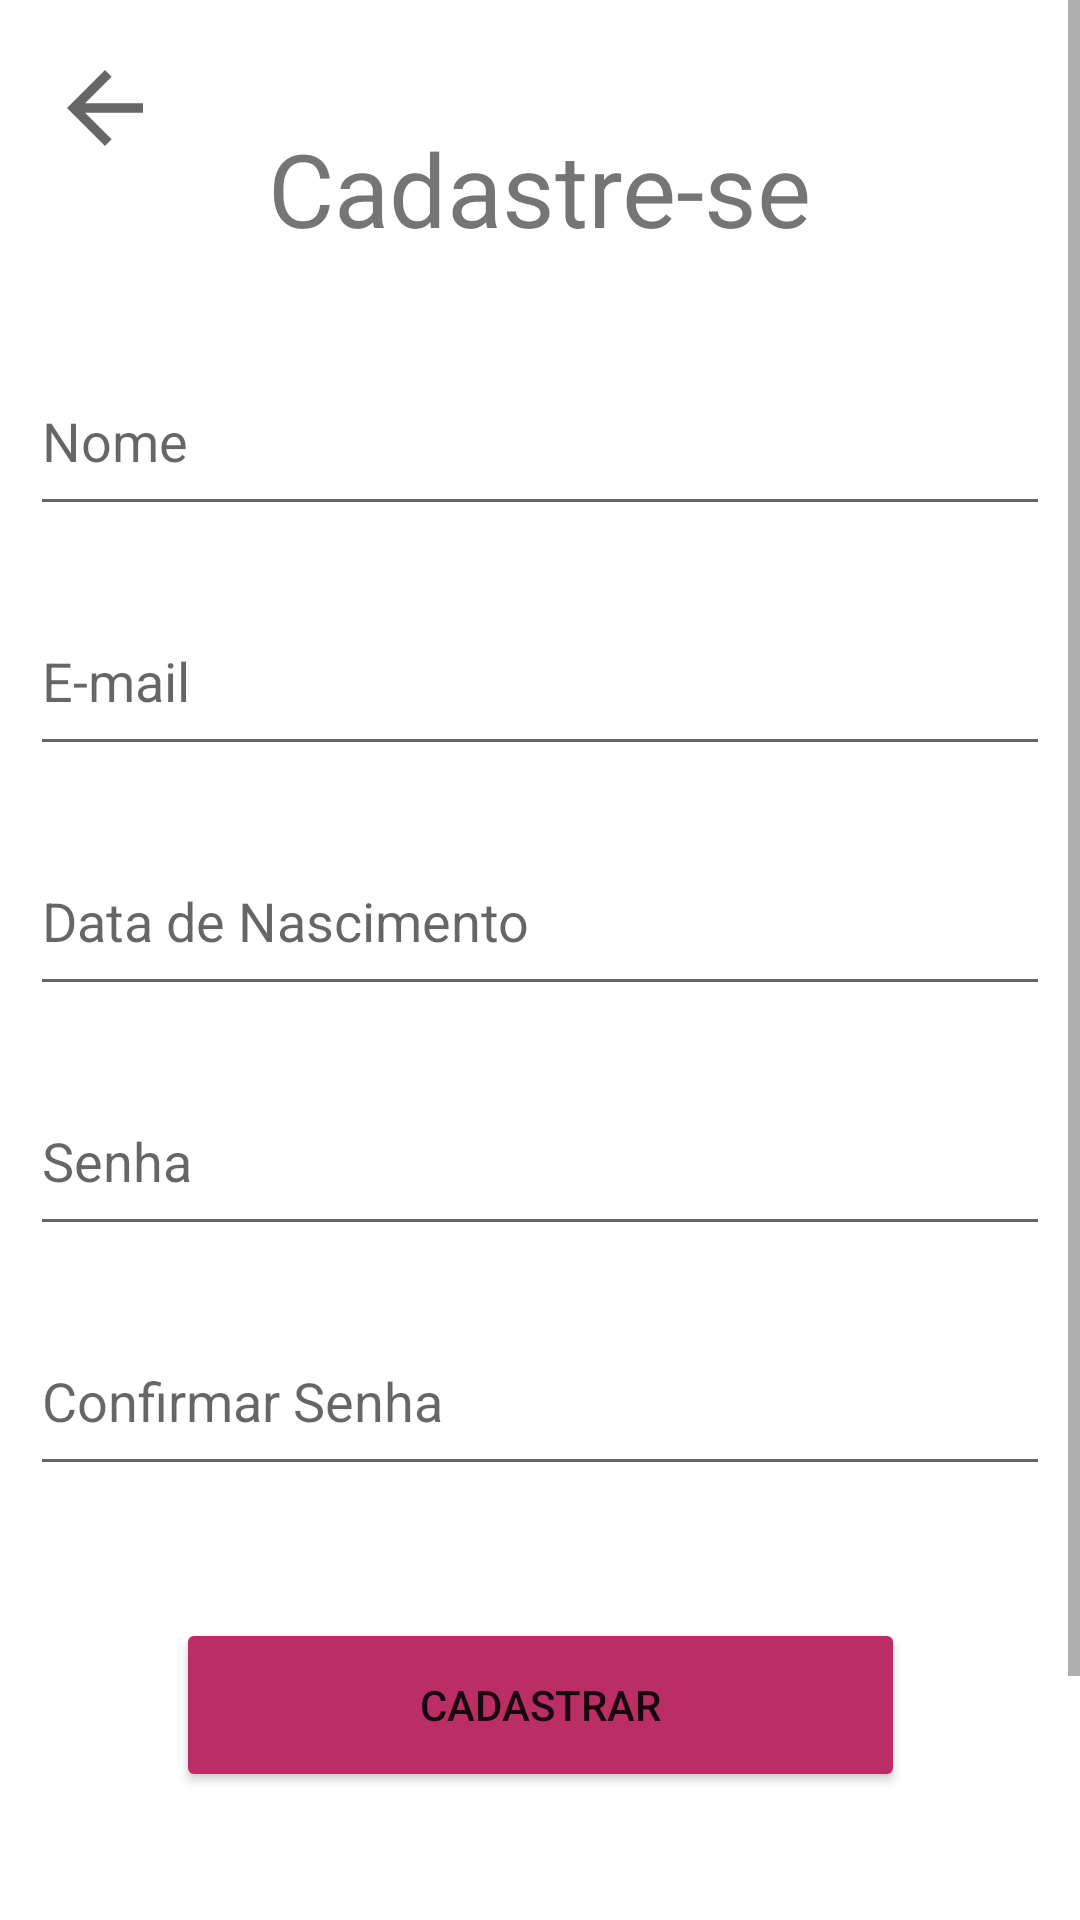

The Android layout XML behind this screen, and the referenced resources:
<!-- AndroidManifest.xml: application theme Theme.HabitTracker -->
<!-- res/layout/activity_cadastro.xml -->
<?xml version="1.0" encoding="utf-8"?>
<androidx.constraintlayout.widget.ConstraintLayout xmlns:android="http://schemas.android.com/apk/res/android"
    xmlns:app="http://schemas.android.com/apk/res-auto"
    xmlns:tools="http://schemas.android.com/tools"
    android:layout_width="match_parent"
    android:layout_height="match_parent"
    tools:context=".CadastroActivity">

    <ScrollView
        android:layout_width="match_parent"
        android:layout_height="match_parent">

        <LinearLayout
            android:layout_width="match_parent"
            android:layout_height="wrap_content"
            android:orientation="vertical" >

            <androidx.constraintlayout.widget.ConstraintLayout
                android:layout_width="match_parent"
                android:layout_height="733dp">

                <ImageView
                    android:id="@+id/btnVoltar"
                    android:layout_width="38dp"
                    android:layout_height="40dp"
                    android:layout_marginStart="16dp"
                    android:layout_marginTop="16dp"
                    app:layout_constraintStart_toStartOf="parent"
                    app:layout_constraintTop_toTopOf="parent"
                    app:srcCompat="?attr/actionModeCloseDrawable" />

                <Button
                    android:id="@+id/btnCadastro"
                    android:layout_width="243dp"
                    android:layout_height="58dp"
                    android:layout_marginTop="44dp"
                    android:backgroundTint="@color/primaryDark"
                    android:text="Cadastrar"
                    app:layout_constraintEnd_toEndOf="parent"
                    app:layout_constraintStart_toStartOf="parent"
                    app:layout_constraintTop_toBottomOf="@+id/edtSenhaConfirmacao" />

                <EditText
                    android:id="@+id/edtSenhaConfirmacao"
                    android:layout_width="340dp"
                    android:layout_height="60dp"
                    android:layout_marginTop="20dp"
                    android:ems="10"
                    android:hint="Confirmar Senha"
                    android:inputType="textPassword"
                    app:layout_constraintEnd_toEndOf="parent"
                    app:layout_constraintHorizontal_bias="0.492"
                    app:layout_constraintStart_toStartOf="parent"
                    app:layout_constraintTop_toBottomOf="@+id/edtSenhaCadastro" />

                <EditText
                    android:id="@+id/edtNomeCadastro"
                    android:layout_width="340dp"
                    android:layout_height="60dp"
                    android:layout_marginTop="30dp"
                    android:ems="10"
                    android:hint="Nome"
                    android:inputType="textPersonName"
                    app:layout_constraintEnd_toEndOf="parent"
                    app:layout_constraintStart_toStartOf="parent"
                    app:layout_constraintTop_toBottomOf="@+id/textView2" />

                <TextView
                    android:id="@+id/textView2"
                    android:layout_width="wrap_content"
                    android:layout_height="wrap_content"
                    android:layout_marginTop="40dp"
                    android:fontFamily="sans-serif"
                    android:text="Cadastre-se"
                    android:textSize="34sp"
                    app:layout_constraintEnd_toEndOf="parent"
                    app:layout_constraintStart_toStartOf="parent"
                    app:layout_constraintTop_toTopOf="parent" />

                <EditText
                    android:id="@+id/edtDataCadastro"
                    android:layout_width="340dp"
                    android:layout_height="60dp"
                    android:layout_marginTop="20dp"
                    android:ems="10"
                    android:hint="Data de Nascimento"
                    android:inputType="date"
                    app:layout_constraintEnd_toEndOf="parent"
                    app:layout_constraintStart_toStartOf="parent"
                    app:layout_constraintTop_toBottomOf="@+id/edtEmailCadastro" />

                <EditText
                    android:id="@+id/edtEmailCadastro"
                    android:layout_width="340dp"
                    android:layout_height="60dp"
                    android:layout_marginTop="20dp"
                    android:ems="10"
                    android:freezesText="true"
                    android:hint="E-mail"
                    android:inputType="textEmailAddress"
                    app:layout_constraintEnd_toEndOf="parent"
                    app:layout_constraintStart_toStartOf="parent"
                    app:layout_constraintTop_toBottomOf="@+id/edtNomeCadastro" />

                <EditText
                    android:id="@+id/edtSenhaCadastro"
                    android:layout_width="340dp"
                    android:layout_height="60dp"
                    android:layout_marginTop="20dp"
                    android:ems="10"
                    android:hint="Senha"
                    android:inputType="textPassword"
                    app:layout_constraintEnd_toEndOf="parent"
                    app:layout_constraintStart_toStartOf="parent"
                    app:layout_constraintTop_toBottomOf="@+id/edtDataCadastro" />

            </androidx.constraintlayout.widget.ConstraintLayout>
        </LinearLayout>
    </ScrollView>


</androidx.constraintlayout.widget.ConstraintLayout>
<!-- resources referenced by this layout -->
<resources>
  <color name="primaryDark">#ba2d65</color>
  <style name="Theme.HabitTracker" parent="Theme.MaterialComponents.DayNight.DarkActionBar">
          
          <item name="colorPrimary">@color/primary</item>
          <item name="colorPrimaryVariant">@color/primaryDark</item>
          <item name="colorOnPrimary">@color/white</item>
          
          <item name="colorSecondary">@color/primaryLight</item>
          <item name="colorSecondaryVariant">@color/primaryDark</item>
          <item name="colorOnSecondary">@color/black</item>
          
          <item name="android:statusBarColor" tools:targetApi="l">?attr/colorPrimaryVariant</item>
          
      </style>
  <color name="primary">#f06292</color>
  <color name="white">#FFFFFFFF</color>
  <color name="primaryLight">#ff94c2</color>
  <color name="black">#FF000000</color>
</resources>
